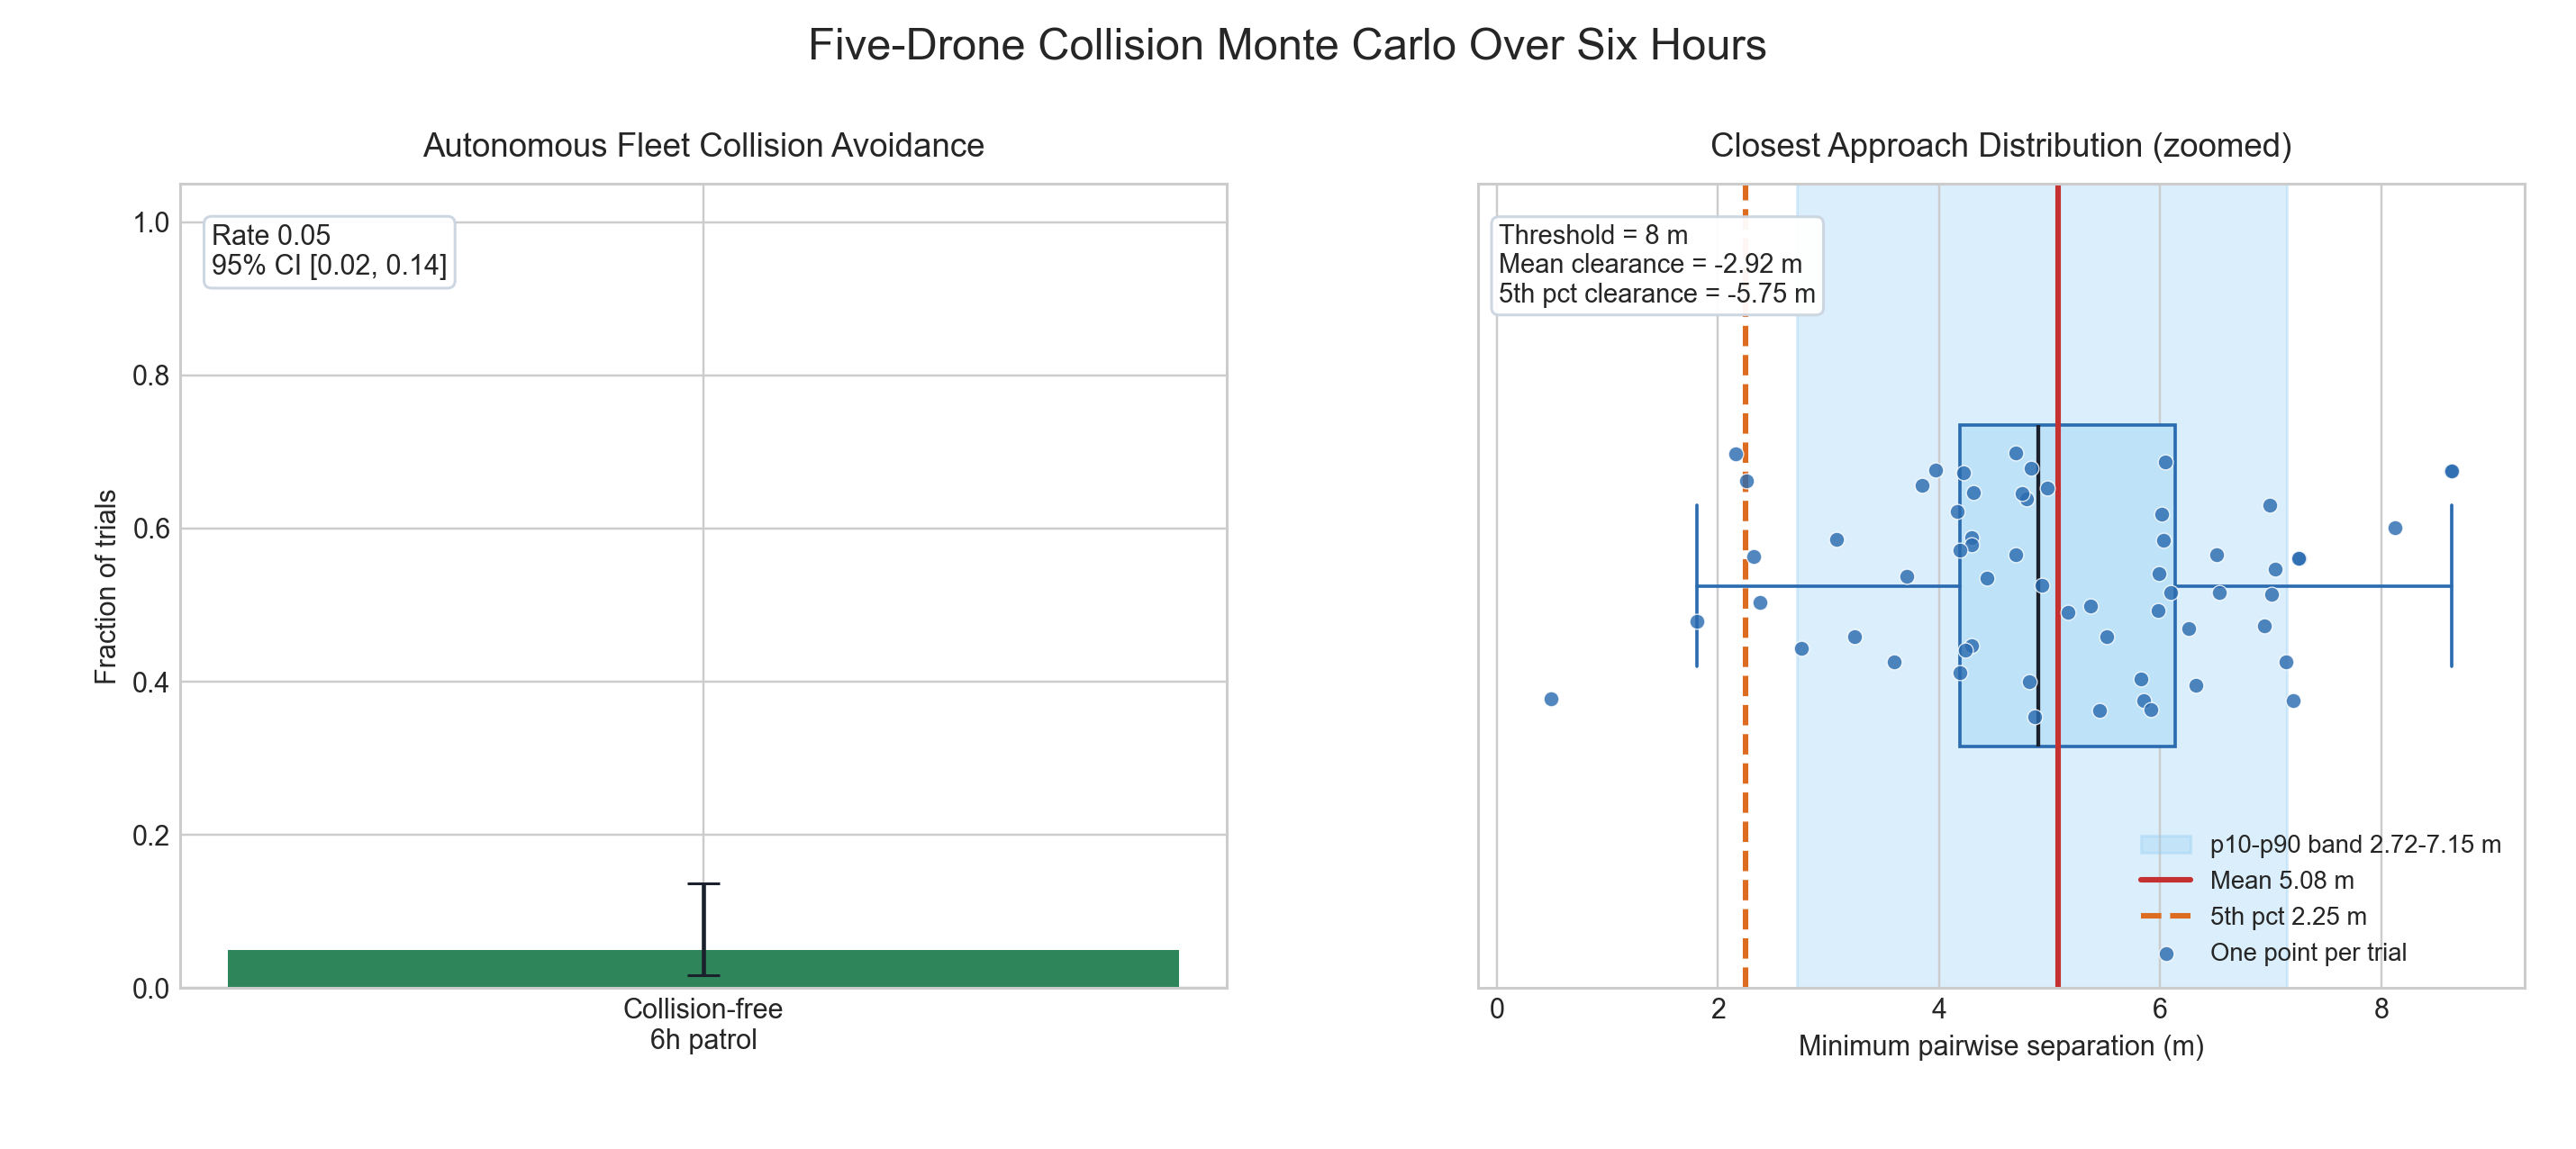

The table this chart was drawn from, first rows:
experiment, trials, duration_s, collision_threshold_m, safe_separation_m, cruise_speed_knots, collision_free_rate, collision_free_ci_low, collision_free_ci_high, mean_min_separation_m, p05_min_separation_m, p10_min_separation_m, p90_min_separation_m, mean_gossip_delivery_rate, mean_peer_age_s, operator_to_drone_freq_khz, drone_to_drone_freq_khz
collision_only_patrol, 60, 21600, 8.0, 10.0, 3.0, 0.05, 0.01715, 0.137, 5.077, 2.249, 2.716, 7.145, 0.94, 0.1276, 28.0, 50.0
